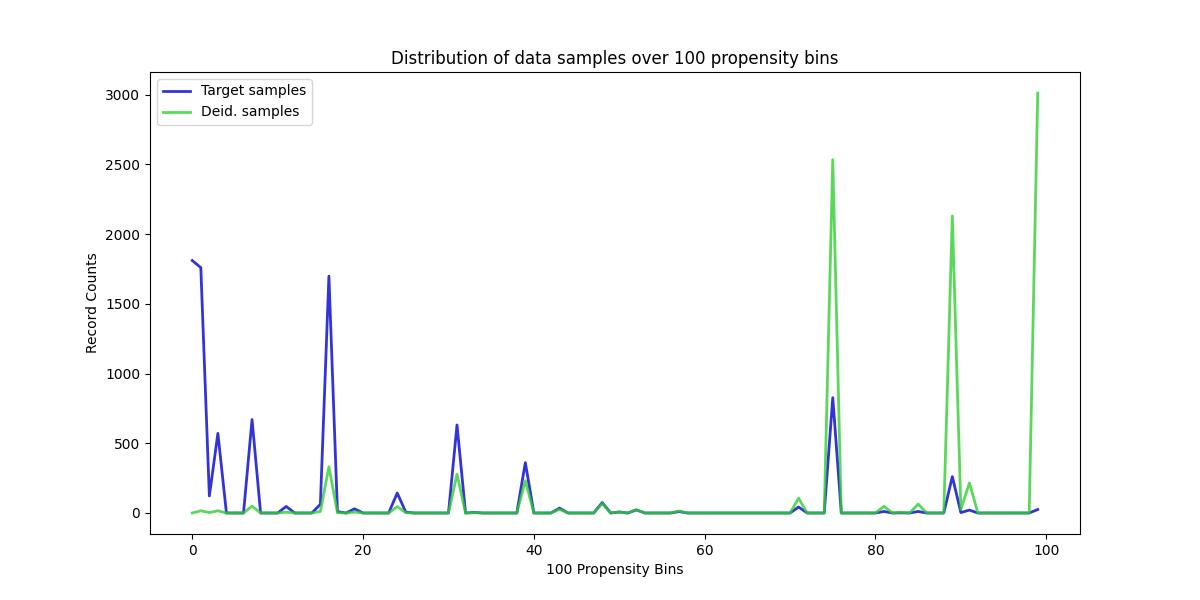

The file beside this chart, header and first rows:
, Target samples, Deid. samples
0, 1810, 0
1, 1759, 16
2, 122, 3
3, 571, 16
4, 0, 0
5, 0, 0
6, 0, 0
7, 670, 49
8, 0, 0
9, 0, 0
10, 0, 0
11, 47, 6
12, 0, 0
13, 0, 0
14, 0, 0
15, 62, 11
16, 1698, 331
17, 10, 2
18, 0, 0
19, 30, 7
20, 0, 0
21, 0, 0
22, 0, 0
23, 0, 0
24, 143, 46
25, 6, 2
26, 0, 0
27, 0, 0
28, 0, 0
29, 0, 0
30, 0, 0
31, 631, 278
32, 0, 0
33, 4, 2
34, 0, 0
35, 0, 0
36, 0, 0
37, 0, 0
38, 0, 0
39, 361, 231
40, 0, 0
41, 0, 0
42, 0, 0
43, 35, 26
44, 0, 0
45, 0, 0
46, 0, 0
47, 0, 0
48, 75, 68
49, 0, 0
50, 7, 7
51, 0, 0
52, 22, 24
53, 0, 0
54, 0, 0
55, 0, 0
56, 0, 0
57, 10, 14
58, 0, 0
59, 0, 0
... 40 more rows
